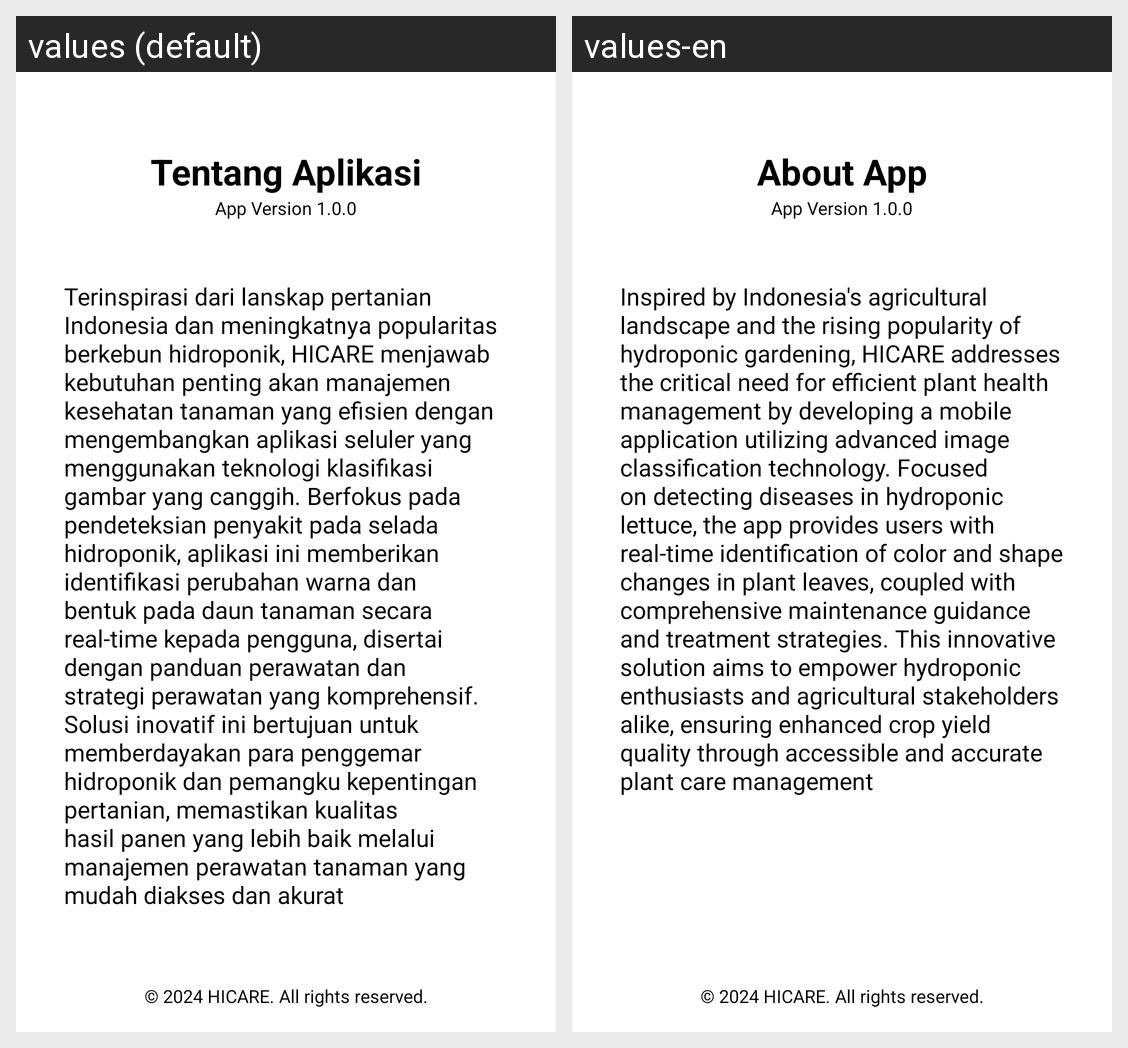

Strings drawn on this Android screen and how each of the app's shown locales translates them:
Android screen res/layout/activity_about.xml rendered under 2 locales, left to right: values (default), values-en. Device: Nexus 5 (rendered at 1080×1920; each locale shown at half size, 540×960, under a caption strip naming it); theme Theme.HICARE.ActionBar.
Strings drawn on this screen, with the default value and each locale's value (text and hints the layout hard-codes, and strings that could not be matched under every locale, appear in the picture but are not listed):

about_app
  values: Tentang Aplikasi
  values-en: About App

about
  values: Terinspirasi dari lanskap pertanian Indonesia dan meningkatnya popularitas berkebun hidroponik, HICARE menjawab kebutuhan penting akan manajemen kesehatan tanaman yang efisien dengan mengembangkan aplikasi seluler yang menggunakan teknologi klasifikasi gambar yang canggih. Berfokus pada pendeteksian penyakit pada selada hidroponik, aplikasi ini memberikan identifikasi perubahan warna dan bentuk …[clipped]
  values-en: Inspired by Indonesia's agricultural landscape and the rising popularity of hydroponic gardening, HICARE addresses the critical need for efficient plant health management by developing a mobile application utilizing advanced image classification technology. Focused on detecting diseases in hydroponic lettuce, the app provides users with real-time identification of color and shape changes in plant …[clipped]
